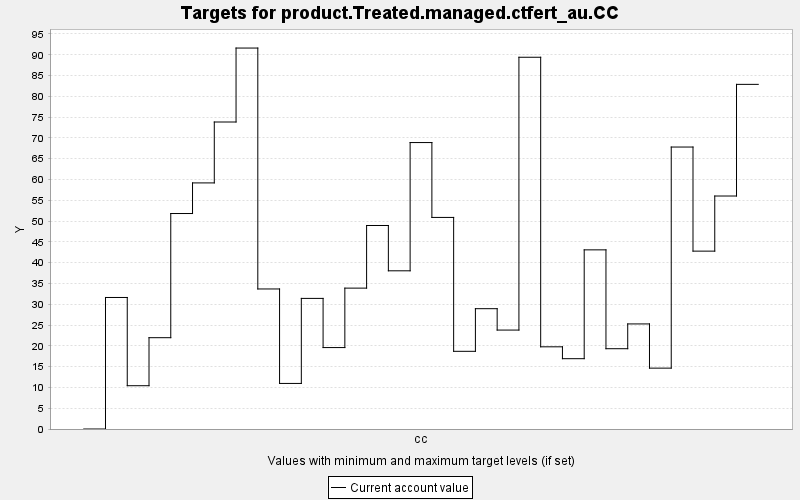

Data behind this chart, as committed beside it:
TARGET, PERIOD, YEAR, PERIODWIDTH, MINIMUM, MAXIMUM, MINWEIGHT, MAXWEIGHT, CURRENT, SUMMARY
product.Treated.managed.ctfert_au.CC, 0, 0, 10.0, 0.0, 10000, 1.0, 1.0, 0.0, 0.0
product.Treated.managed.ctfert_au.CC, 1, 10, 10.0, 0.0, 10000, 1.0, 1.0, 31.63, 0.0
product.Treated.managed.ctfert_au.CC, 2, 20, 10.0, 0.0, 10000, 1.0, 1.0, 10.41, 0.0
product.Treated.managed.ctfert_au.CC, 3, 30, 10.0, 0.0, 10000, 1.0, 1.0, 21.96, 0.0
product.Treated.managed.ctfert_au.CC, 4, 40, 10.0, 0.0, 10000, 1.0, 1.0, 51.82, 0.0
product.Treated.managed.ctfert_au.CC, 5, 50, 10.0, 0.0, 10000, 1.0, 1.0, 59.18, 0.0
product.Treated.managed.ctfert_au.CC, 6, 60, 10.0, 0.0, 10000, 1.0, 1.0, 73.83, 0.0
product.Treated.managed.ctfert_au.CC, 7, 70, 10.0, 0.0, 10000, 1.0, 1.0, 91.61, 0.0
product.Treated.managed.ctfert_au.CC, 8, 80, 10.0, 0.0, 10000, 1.0, 1.0, 33.68, 0.0
product.Treated.managed.ctfert_au.CC, 9, 90, 10.0, 0.0, 10000, 1.0, 1.0, 10.96, 0.0
product.Treated.managed.ctfert_au.CC, 10, 100, 10.0, 0.0, 10000, 1.0, 1.0, 31.41, 0.0
product.Treated.managed.ctfert_au.CC, 11, 110, 10.0, 0.0, 10000, 1.0, 1.0, 19.58, 0.0
product.Treated.managed.ctfert_au.CC, 12, 120, 10.0, 0.0, 10000, 1.0, 1.0, 33.88, 0.0
product.Treated.managed.ctfert_au.CC, 13, 130, 10.0, 0.0, 10000, 1.0, 1.0, 48.94, 0.0
product.Treated.managed.ctfert_au.CC, 14, 140, 10.0, 0.0, 10000, 1.0, 1.0, 38.04, 0.0
product.Treated.managed.ctfert_au.CC, 15, 150, 10.0, 0.0, 10000, 1.0, 1.0, 68.89, 0.0
product.Treated.managed.ctfert_au.CC, 16, 160, 10.0, 0.0, 10000, 1.0, 1.0, 50.88, 0.0
product.Treated.managed.ctfert_au.CC, 17, 170, 10.0, 0.0, 10000, 1.0, 1.0, 18.68, 0.0
product.Treated.managed.ctfert_au.CC, 18, 180, 10.0, 0.0, 10000, 1.0, 1.0, 28.93, 0.0
product.Treated.managed.ctfert_au.CC, 19, 190, 10.0, 0.0, 10000, 1.0, 1.0, 23.79, 0.0
product.Treated.managed.ctfert_au.CC, 20, 200, 10.0, 0.0, 10000, 1.0, 1.0, 89.4, 0.0
product.Treated.managed.ctfert_au.CC, 21, 210, 10.0, 0.0, 10000, 1.0, 1.0, 19.77, 0.0
product.Treated.managed.ctfert_au.CC, 22, 220, 10.0, 0.0, 10000, 1.0, 1.0, 16.91, 0.0
product.Treated.managed.ctfert_au.CC, 23, 230, 10.0, 0.0, 10000, 1.0, 1.0, 43.08, 0.0
product.Treated.managed.ctfert_au.CC, 24, 240, 10.0, 0.0, 10000, 1.0, 1.0, 19.31, 0.0
product.Treated.managed.ctfert_au.CC, 25, 250, 10.0, 0.0, 10000, 1.0, 1.0, 25.27, 0.0
product.Treated.managed.ctfert_au.CC, 26, 260, 10.0, 0.0, 10000, 1.0, 1.0, 14.64, 0.0
product.Treated.managed.ctfert_au.CC, 27, 270, 10.0, 0.0, 10000, 1.0, 1.0, 67.81, 0.0
product.Treated.managed.ctfert_au.CC, 28, 280, 10.0, 0.0, 10000, 1.0, 1.0, 42.78, 0.0
product.Treated.managed.ctfert_au.CC, 29, 290, 10.0, 0.0, 10000, 1.0, 1.0, 56.03, 0.0
product.Treated.managed.ctfert_au.CC, 30, 300, 10.0, 0.0, 10000, 1.0, 1.0, 82.88, 0.0
